The GitHub repository Djack1010/tami contains a labelled image folder "training" with 7 categories: Android Judy malware, Godless exploit, Hummingbad malware, overlay malware, Tizi malware, trusted benign, Xbot Android malware. Examples follow, each with its label.

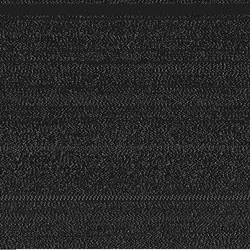
Label: Android Judy malware

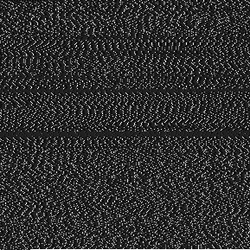
Label: overlay malware

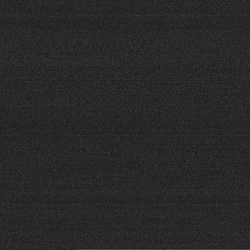
Label: Hummingbad malware

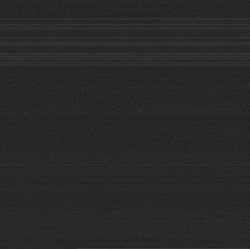
Label: Tizi malware

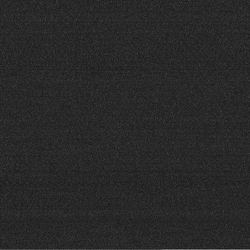
Label: trusted benign

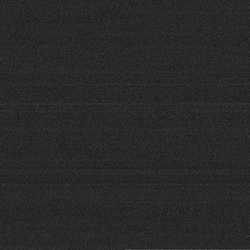
Label: Godless exploit
